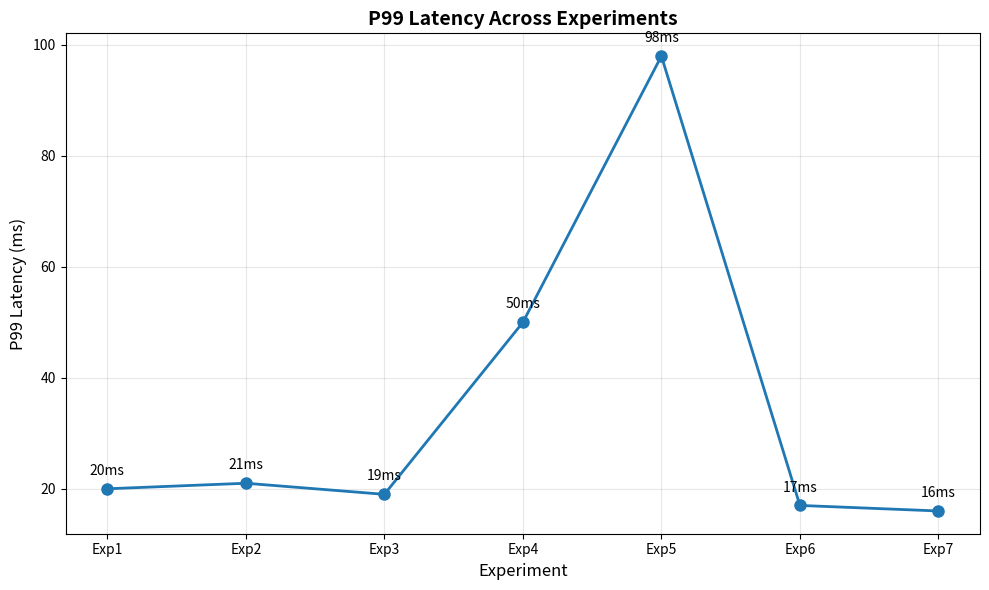

Reproduce this figure in Python. (Note: this script raises an exception after producing the figure.)
import matplotlib.pyplot as plt

experiments = ['Exp1', 'Exp2', 'Exp3', 'Exp4', 'Exp5', 'Exp6', 'Exp7']
p99_latency = [20, 21, 19, 50, 98, 17, 16]

plt.figure(figsize=(10, 6))
plt.plot(experiments, p99_latency, marker='o', linewidth=2, markersize=8)
plt.xlabel('Experiment', fontsize=12)
plt.ylabel('P99 Latency (ms)', fontsize=12)
plt.title('P99 Latency Across Experiments', fontsize=14, fontweight='bold')
plt.grid(True, alpha=0.3)

for i, (exp, lat) in enumerate(zip(experiments, p99_latency)):
    plt.annotate(f'{lat}ms', (i, lat), textcoords="offset points", xytext=(0,10), ha='center')

plt.tight_layout()
plt.savefig('/Users/balasvij/opensearch/performance_graph.png', dpi=300)
print("Graph saved to: /Users/balasvij/opensearch/performance_graph.png")
